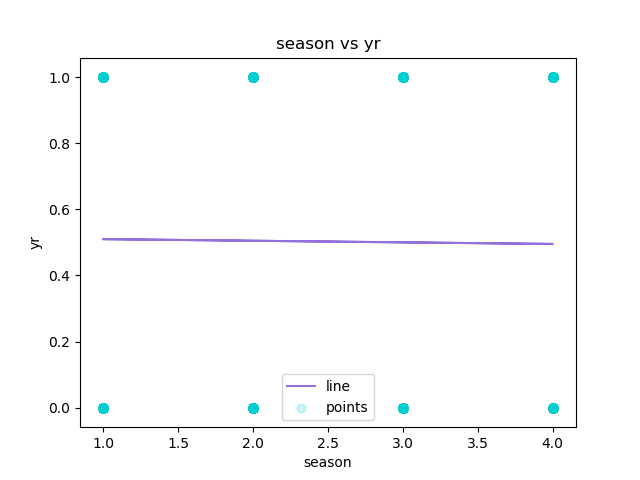

Data behind this chart, as committed beside it:
season, yr, Predicted Y
1, 0, 0.5098
1, 0, 0.5098
1, 0, 0.5098
1, 0, 0.5098
1, 0, 0.5098
1, 0, 0.5098
1, 0, 0.5098
1, 0, 0.5098
1, 0, 0.5098
1, 0, 0.5098
1, 0, 0.5098
1, 0, 0.5098
1, 0, 0.5098
1, 0, 0.5098
1, 0, 0.5098
1, 0, 0.5098
1, 0, 0.5098
1, 0, 0.5098
1, 0, 0.5098
1, 0, 0.5098
1, 0, 0.5098
1, 0, 0.5098
1, 0, 0.5098
1, 0, 0.5098
1, 0, 0.5098
1, 0, 0.5098
1, 0, 0.5098
1, 0, 0.5098
1, 0, 0.5098
1, 0, 0.5098
1, 0, 0.5098
1, 0, 0.5098
1, 0, 0.5098
1, 0, 0.5098
1, 0, 0.5098
1, 0, 0.5098
1, 0, 0.5098
1, 0, 0.5098
1, 0, 0.5098
1, 0, 0.5098
1, 0, 0.5098
1, 0, 0.5098
1, 0, 0.5098
1, 0, 0.5098
1, 0, 0.5098
1, 0, 0.5098
1, 0, 0.5098
1, 0, 0.5098
1, 0, 0.5098
1, 0, 0.5098
1, 0, 0.5098
1, 0, 0.5098
1, 0, 0.5098
1, 0, 0.5098
1, 0, 0.5098
1, 0, 0.5098
1, 0, 0.5098
1, 0, 0.5098
1, 0, 0.5098
1, 0, 0.5098
... 17,319 more rows
